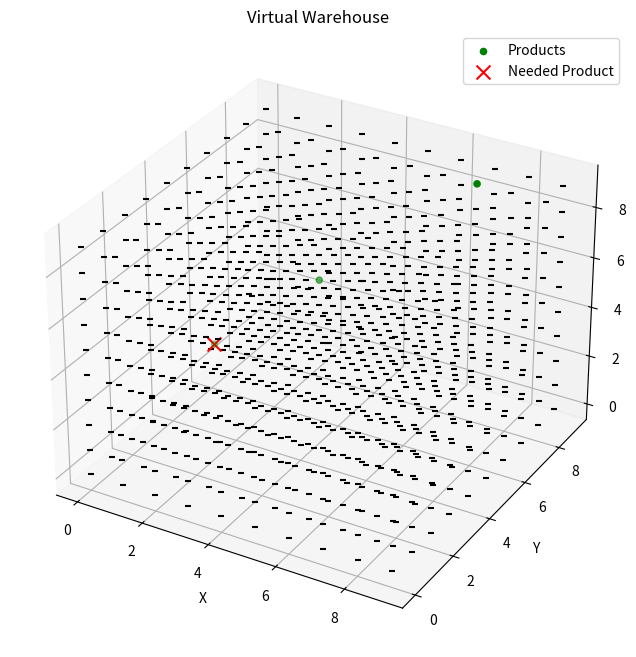

Write Python code to recreate this figure.
# import matplotlib.pyplot as plt
# import numpy as np

# x = np.linspace(-2*np.pi, 2*np.pi, 1000)
# y1 = np.sin(x)
# y2 = np.cos(x)
# y3 = np.tan(x)
# y4 = np.exp(x)
# y5 = np.log(x + np.pi)

# fig = plt.figure()
# ax1 = fig.add_subplot(221)
# ax2 = fig.add_subplot(222)
# ax3 = fig.add_subplot(223)
# ax4 = fig.add_subplot(224)

# ax1.plot(x, y1, color='blue')
# ax2.plot(x, y2, color='red')
# ax3.plot(x, y3, color='green')
# ax4.plot(x, y4, color='purple')

# ax4.plot(x[x > 0], y5[x > 0], color='orange')

# plt.show()




# for 2d representation 

# import matplotlib.pyplot as plt
# import numpy as np

# # Sample warehouse layout (2D grid)
# warehouse_layout = np.zeros((10, 10))  # 10x10 grid, initially empty

# # Sample product locations
# products = [(2, 3), (4, 5), (7, 8)]  # Sample product locations (row, column)

# # Sample product needed
# product_needed = (2, 3)  # For example, product at (2, 3) is needed

# # Update warehouse layout to mark product locations
# for loc in products:
#     warehouse_layout[loc[0], loc[1]] = 1

# # Visualize the warehouse
# plt.imshow(warehouse_layout, cmap='Greens')  # Visualize all products initially as green

# # Mark the needed product as red
# plt.scatter(product_needed[1], product_needed[0], color='red', marker='x')

# plt.title('Virtual Warehouse')
# plt.xlabel('Column')
# plt.ylabel('Row')
# plt.show()

# # without rack
# import numpy as np
# import matplotlib.pyplot as plt
# from mpl_toolkits.mplot3d import Axes3D

# # Sample warehouse layout (3D grid)
# warehouse_layout = np.zeros((10, 10, 10))  # 10x10x10 grid, initially empty

# # Sample product locations
# products = [(2, 3, 4), (4, 5, 6), (7, 8, 9)]  # Sample product locations (x, y, z)

# # Sample product needed
# product_needed = (2, 3, 4)  # For example, product at (2, 3, 4) is needed

# # Update warehouse layout to mark product locations
# for loc in products:
#     warehouse_layout[loc[0], loc[1], loc[2]] = 1

# # Create 3D figure
# fig = plt.figure(figsize=(10, 8))
# ax = fig.add_subplot(111, projection='3d')

# # Plot products
# x, y, z = np.nonzero(warehouse_layout)
# ax.scatter(x, y, z, color='g', marker='o', label='Products')

# # Mark the needed product as red
# ax.scatter(*product_needed, color='r', marker='x', s=100, label='Needed Product')

# # Set labels and title
# ax.set_xlabel('X')
# ax.set_ylabel('Y')
# ax.set_zlabel('Z')
# ax.set_title('Virtual Warehouse')

# # Add legend
# ax.legend()

# # Show plot
# plt.show()

# with rack

import numpy as np
import matplotlib.pyplot as plt
from mpl_toolkits.mplot3d import Axes3D

def plot_warehouse(warehouse_layout, products, product_needed):
    fig = plt.figure(figsize=(10, 8))
    ax = fig.add_subplot(111, projection='3d')

    # Plot products
    x, y, z = np.nonzero(warehouse_layout)
    ax.scatter(x, y, z, color='g', marker='o', label='Products')

    # Plot shelves (for demonstration purposes, you may need to adjust this based on your layout)
    for i in range(warehouse_layout.shape[0]):
        for j in range(warehouse_layout.shape[1]):
            for k in range(warehouse_layout.shape[2]):
                if warehouse_layout[i, j, k] == 0:
                    ax.scatter(i, j, k, color='k', marker='_')

    # Mark the needed product as red
    ax.scatter(*product_needed, color='r', marker='x', s=100, label='Needed Product')

    # Set labels and title
    ax.set_xlabel('X')
    ax.set_ylabel('Y')
    ax.set_zlabel('Z')
    ax.set_title('Virtual Warehouse')

    # Add legend
    ax.legend()

    plt.show()

# Sample warehouse layout (3D grid)
warehouse_layout = np.zeros((10, 10, 10))  # 10x10x10 grid, initially empty

# Sample product locations
products = [(2, 3, 4), (4, 5, 6), (7, 8, 9)]  # Sample product locations (x, y, z)

# Sample product needed
product_needed = (2, 3, 4)  # For example, product at (2, 3, 4) is needed

# Update warehouse layout to mark product locations
for loc in products:
    warehouse_layout[loc[0], loc[1], loc[2]] = 1

plot_warehouse(warehouse_layout, products, product_needed)


# from vpython import box, color, vector, rate

# # Function to create a rack
# def create_rack(pos):
#     rack = box(pos=pos, size=vector(1, 2, 1), color=color.red)  # Adjust size of rack to make it more visible
#     for i in range(1, 10, 2):  # Adding shelves to the rack
#         shelf = box(pos=pos + vector(0, i * 0.1, 0), size=vector(1, 0.1, 1), color=color.gray(0.8))
#     return rack

# # Create walls of the room with white color
# left_wall = box(pos=vector(-5, 0, 0), size=vector(0.1, 10, 10), color=color.white)
# right_wall = box(pos=vector(5, 0, 0), size=vector(0.1, 10, 10), color=color.white)
# back_wall = box(pos=vector(0, 0, -5), size=vector(10, 10, 0.1), color=color.white)
# front_wall = box(pos=vector(0, 0, 5), size=vector(10, 10, 0.1), color=color.white)
# ceiling = box(pos=vector(0, 5, 0), size=vector(10, 0.1, 10), color=color.white)
# floor = box(pos=vector(0, -5, 0), size=vector(10, 0.1, 10), color=color.white)

# # Add racks to the room
# rack1 = create_rack(vector(-3, 1, -3))  # Adjust y-coordinate to position rack properly
# rack2 = create_rack(vector(3, 1, -3))   # Adjust y-coordinate to position rack properly
# rack3 = create_rack(vector(-3, 1, 3))   # Adjust y-coordinate to position rack properly
# rack4 = create_rack(vector(3, 1, 3))    # Adjust y-coordinate to position rack properly

# # Run the VPython event loop
# while True:
#     rate(30)  # Limit to 30 frames per second
